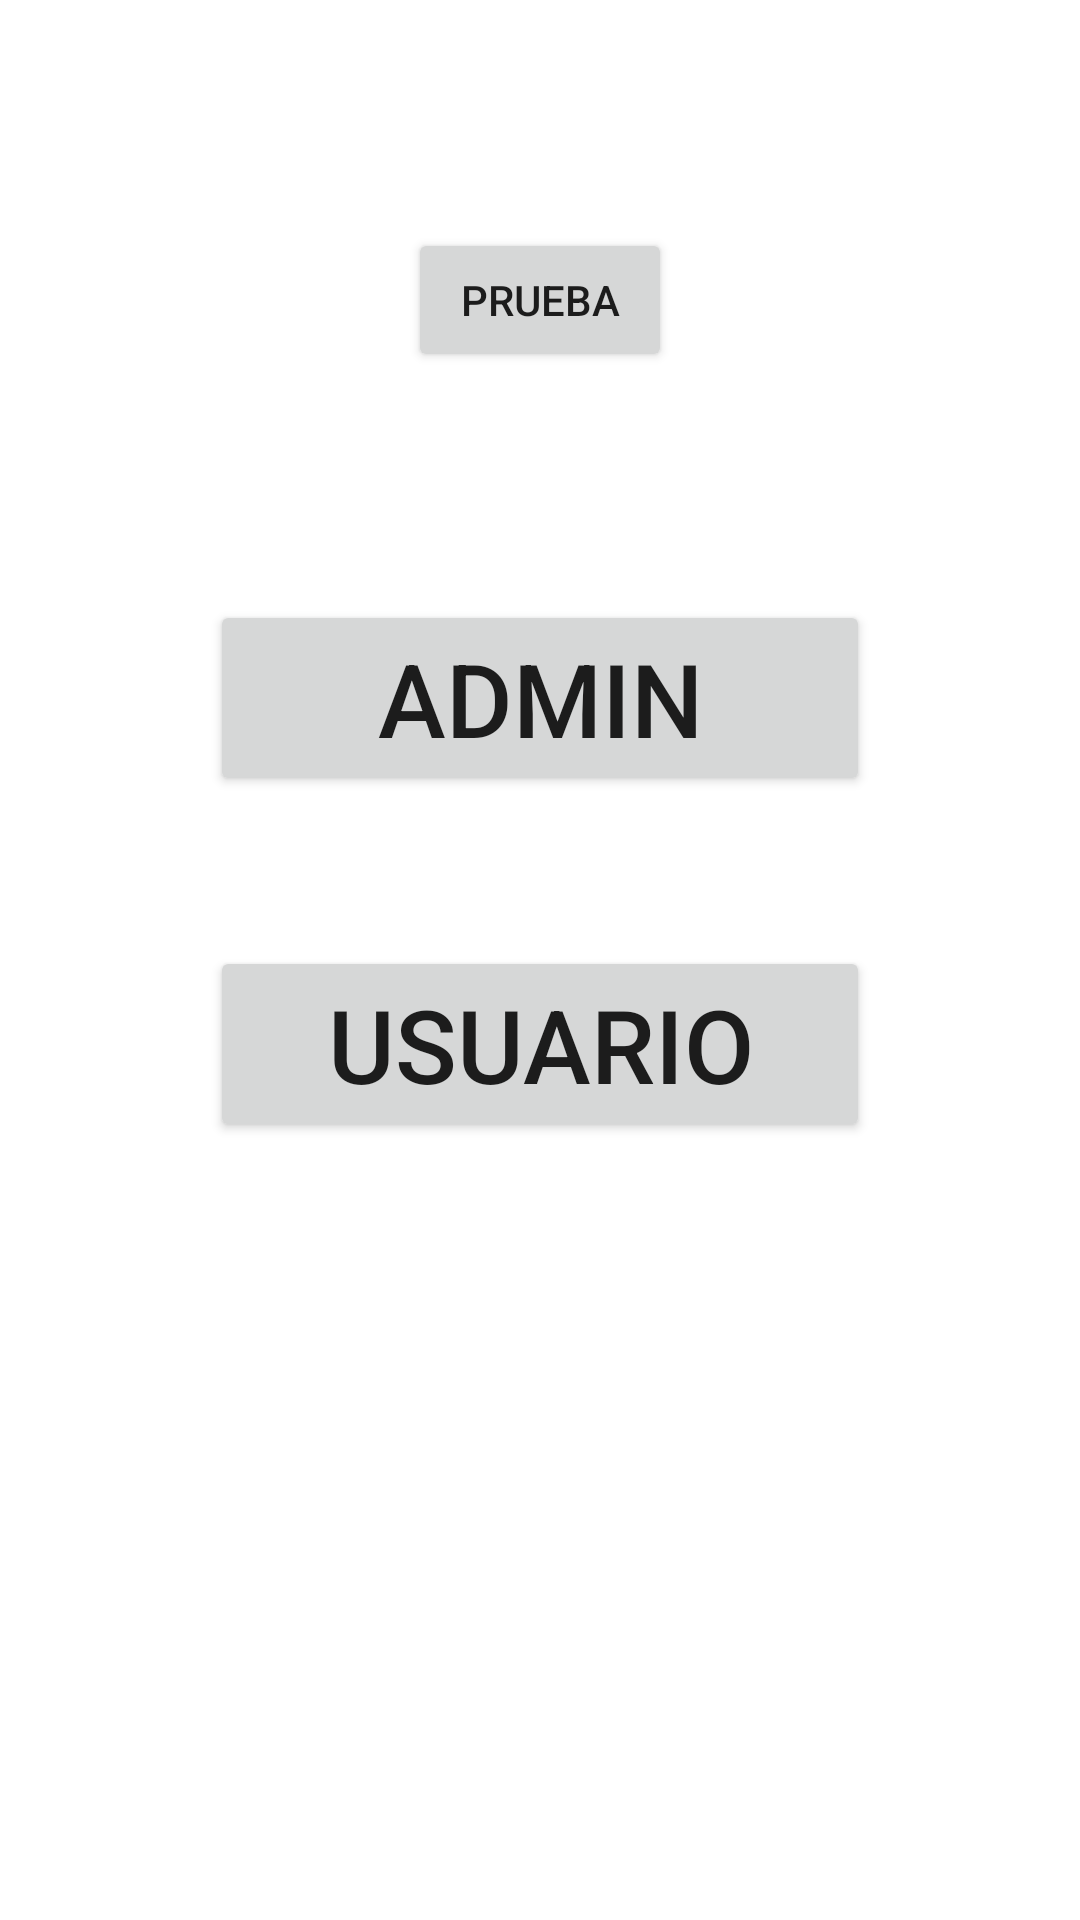

Layout XML and referenced resources for this Android screen:
<!-- AndroidManifest.xml: application theme Theme.Lab4IOT -->
<!-- res/layout/activity_main.xml -->
<?xml version="1.0" encoding="utf-8"?>
<androidx.constraintlayout.widget.ConstraintLayout xmlns:android="http://schemas.android.com/apk/res/android"
    xmlns:app="http://schemas.android.com/apk/res-auto"
    xmlns:tools="http://schemas.android.com/tools"
    android:layout_width="match_parent"
    android:layout_height="match_parent"
    android:onClick="prueba"
    tools:context=".MainActivity">

    <Button
        android:id="@+id/btnAdmin"
        android:layout_width="0dp"
        android:layout_height="wrap_content"
        android:layout_marginStart="70dp"
        android:layout_marginTop="200dp"
        android:layout_marginEnd="70dp"
        android:onClick="redirigirAdmin"
        android:text="Admin"
        android:textSize="34sp"
        app:layout_constraintEnd_toEndOf="parent"
        app:layout_constraintHorizontal_bias="0.497"
        app:layout_constraintStart_toStartOf="parent"
        app:layout_constraintTop_toTopOf="parent" />

    <Button
        android:id="@+id/btn_prueba"
        android:layout_width="wrap_content"
        android:layout_height="wrap_content"
        android:layout_marginTop="76dp"
        android:onClick="prueba"
        android:text="prueba"
        app:layout_constraintEnd_toEndOf="parent"
        app:layout_constraintStart_toStartOf="parent"
        app:layout_constraintTop_toTopOf="parent" />

    <Button
        android:id="@+id/btnUsuario"
        android:layout_width="0dp"
        android:layout_height="wrap_content"
        android:layout_marginStart="70dp"
        android:layout_marginTop="50dp"
        android:layout_marginEnd="70dp"
        android:onClick="redirigirUser"
        android:text="USUARIO"
        android:textSize="34sp"
        app:layout_constraintEnd_toEndOf="parent"
        app:layout_constraintHorizontal_bias="0.498"
        app:layout_constraintStart_toStartOf="parent"
        app:layout_constraintTop_toBottomOf="@+id/btnAdmin" />

</androidx.constraintlayout.widget.ConstraintLayout>
<!-- resources referenced by this layout -->
<resources>
  <style name="Theme.Lab4IOT" parent="Theme.MaterialComponents.DayNight.DarkActionBar">
          
          <item name="colorPrimary">@color/purple_500</item>
          <item name="colorPrimaryVariant">@color/purple_700</item>
          <item name="colorOnPrimary">@color/white</item>
          
          <item name="colorSecondary">@color/teal_200</item>
          <item name="colorSecondaryVariant">@color/teal_700</item>
          <item name="colorOnSecondary">@color/black</item>
          
          <item name="android:statusBarColor" tools:targetApi="l">?attr/colorPrimaryVariant</item>
          
      </style>
  <color name="purple_500">#FF6200EE</color>
  <color name="purple_700">#FF3700B3</color>
  <color name="white">#FFFFFFFF</color>
  <color name="teal_200">#FF03DAC5</color>
  <color name="teal_700">#FF018786</color>
  <color name="black">#FF000000</color>
</resources>
